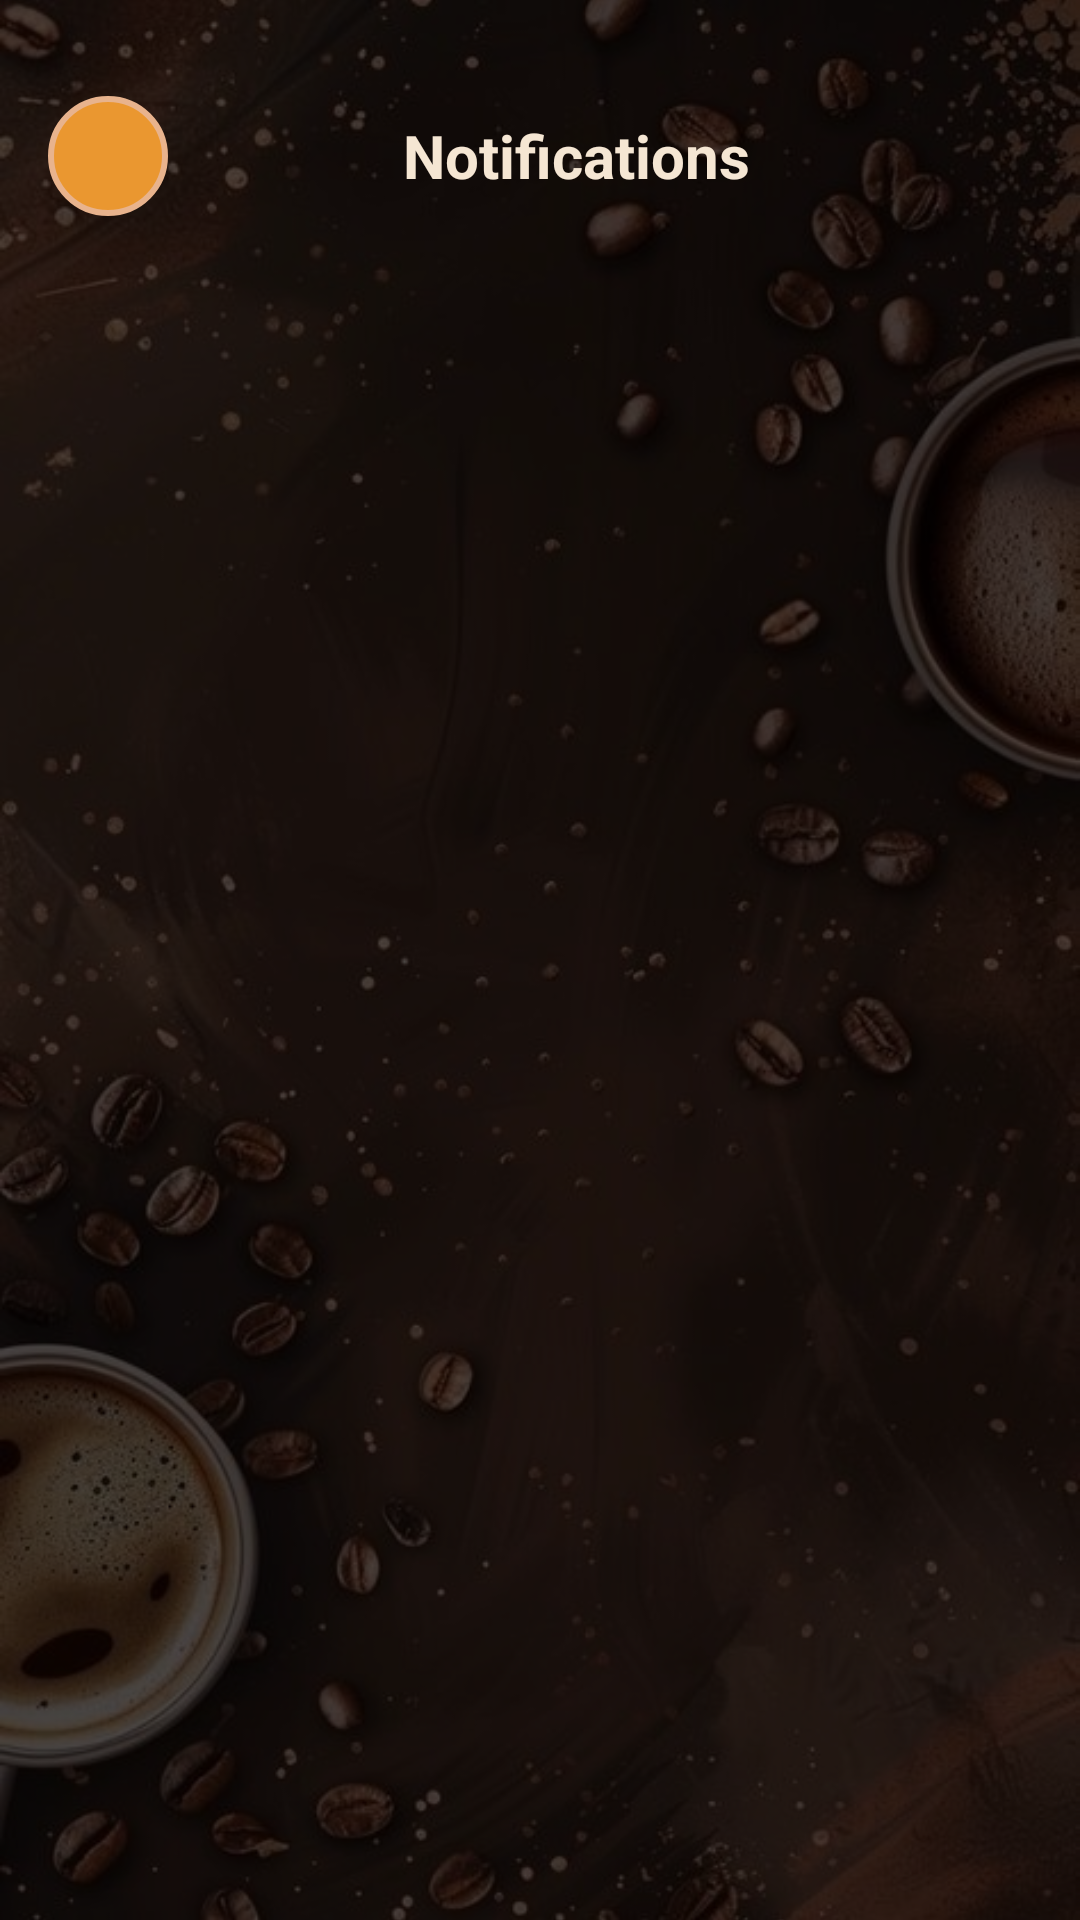

Write the Android layout XML for this screen, with the resource values it uses.
<!-- AndroidManifest.xml: application theme Theme.CoffeeShop -->
<!-- res/layout/activity_notifications.xml -->
<?xml version="1.0" encoding="utf-8"?>
<FrameLayout xmlns:android="http://schemas.android.com/apk/res/android"
    xmlns:app="http://schemas.android.com/apk/res-auto"
    android:layout_width="match_parent"
    android:layout_height="match_parent">

    
    <ImageView
        android:contentDescription="@string/back"
        android:layout_width="match_parent"
        android:layout_height="match_parent"
        android:scaleType="centerCrop"
        android:src="@drawable/coffee13" />

    
    <View
        android:layout_width="match_parent"
        android:layout_height="match_parent"
        android:background="#B3000000" />

    <LinearLayout
        android:layout_width="match_parent"
        android:layout_height="match_parent"
        android:orientation="vertical"
        android:padding="16dp">

        
        <LinearLayout
            android:layout_width="match_parent"
            android:layout_height="wrap_content"
            android:gravity="center_vertical"
            android:orientation="horizontal"
            android:paddingVertical="16dp">

            <ImageView
                android:contentDescription="@string/back"
                android:id="@+id/backButton"
                android:layout_width="40dp"
                android:layout_height="40dp"
                android:background="@drawable/category_bg_selected"
                android:padding="10dp"
                android:src="@drawable/back_icon"
                app:tint="@color/white" />

            <TextView
                android:layout_width="0dp"
                android:layout_height="wrap_content"
                android:layout_marginStart="16dp"
                android:layout_weight="1"
                android:text="@string/notifications"
                android:textColor="@color/creamBackground"
                android:gravity="center"
                android:textSize="20sp"
                android:textStyle="bold" />

            <ImageView
                android:contentDescription="@string/back"
                android:layout_width="32dp"
                android:layout_height="32dp"
                android:padding="6dp"
                android:src="@drawable/bell_icon"
                app:tint="@color/orange" />

        </LinearLayout>

        
        <androidx.recyclerview.widget.RecyclerView
            android:id="@+id/notificationsRecycler"
            android:layout_width="match_parent"
            android:layout_height="0dp"
            android:layout_weight="1"
            android:paddingTop="8dp" />

    </LinearLayout>

</FrameLayout>
<!-- resources referenced by this layout -->
<resources>
  <color name="creamBackground">#F5E6D3</color>
  <color name="orange">#EA9730</color>
  <color name="white">#FFFFFFFF</color>
  <!-- drawable category_bg_selected (drawable) -->
  <?xml version="1.0" encoding="utf-8"?>
  <shape xmlns:android="http://schemas.android.com/apk/res/android" 
      android:shape="rectangle">
      <solid android:color="@color/orange"/>
      <corners android:radius="20dp"/>
      <stroke 
          android:width="2dp"
          android:color="@color/lightBrown"/>
  </shape>
  <!-- drawable coffee13: jpg bitmap (drawable, 92368 bytes) -->
  <string name="back">background</string>
  <string name="notifications">Notifications</string>
  <style name="Theme.CoffeeShop" parent="Theme.AppCompat.Light.NoActionBar">
          
          <item name="colorPrimary">@color/purple_500</item>
          <item name="colorPrimaryDark">@color/purple_700</item>
          <item name="colorAccent">@color/teal_200</item>
          
  
      </style>
  <color name="lightBrown">#E8B38D</color>
  <color name="purple_500">#FF6200EE</color>
  <color name="purple_700">#FF3700B3</color>
  <color name="teal_200">#FF03DAC5</color>
</resources>
